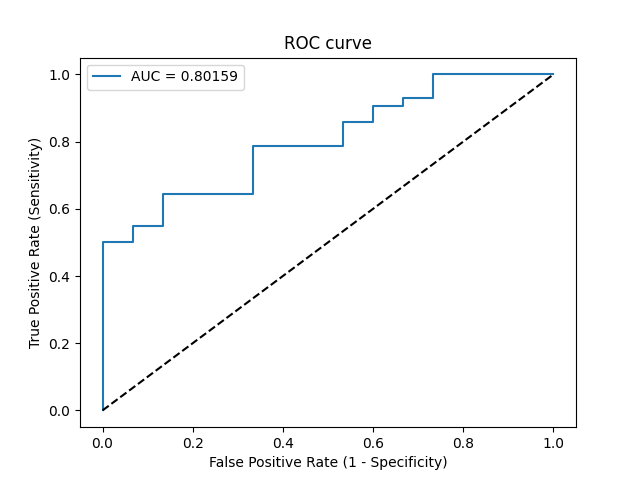

Values plotted in this chart, from the file beside it:
Threshold, Sensitivity, Specificity, NPV, PPV
inf, 0.0, 1.0, 0.2632, 0
0.9998, 0.02381, 1.0, 0.2679, 1.0
0.8627, 0.5, 1.0, 0.4167, 1.0
0.8621, 0.5, 0.9333, 0.4, 0.9545
0.8169, 0.5476, 0.9333, 0.4242, 0.9583
0.8127, 0.5476, 0.8667, 0.4062, 0.92
0.8038, 0.6429, 0.8667, 0.4643, 0.931
0.7205, 0.6429, 0.6667, 0.4, 0.8438
0.6744, 0.7857, 0.6667, 0.5263, 0.8684
0.6251, 0.7857, 0.4667, 0.4375, 0.8049
0.6108, 0.8571, 0.4667, 0.5385, 0.8182
0.6098, 0.8571, 0.4, 0.5, 0.8
0.5957, 0.9048, 0.4, 0.6, 0.8085
0.5936, 0.9048, 0.3333, 0.5556, 0.7917
0.5759, 0.9286, 0.3333, 0.625, 0.7959
0.5709, 0.9286, 0.2667, 0.5714, 0.78
0.5282, 1.0, 0.2667, 1.0, 0.7925
0.435, 1.0, 0.0, 0, 0.7368
